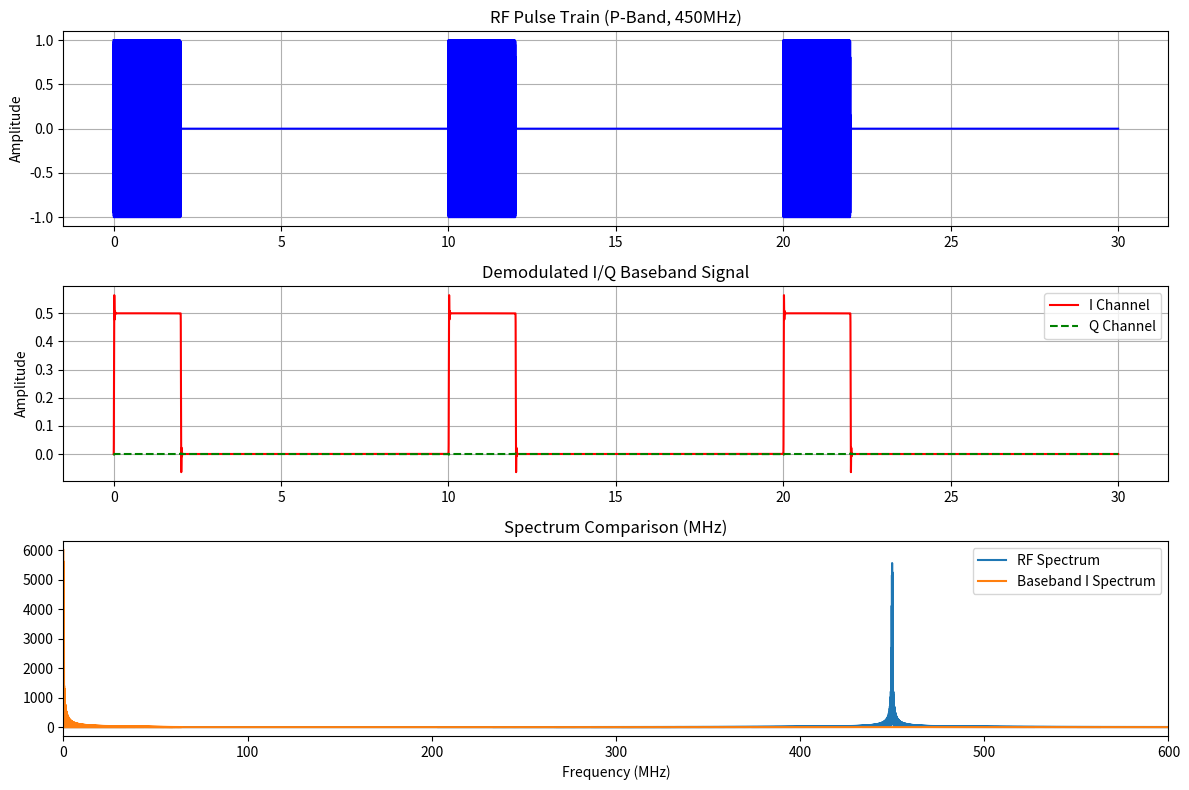

Reproduce this figure in Python.
import numpy as np
import matplotlib.pyplot as plt
from scipy.signal import butter, lfilter

# --- 参数设置 ---
fc = 450e6          # P波段载频 450MHz
fs = 2e9            # 采样率 2GHz (为了看清450MHz波形)
tau = 2e-6          # 脉宽 2us
pri = 10e-6         # 脉冲重复间隔 10us (为了绘图清晰，缩短了PRI)
n_pulses = 3        # 仿真3个脉冲
t_total = n_pulses * pri
t = np.arange(0, t_total, 1/fs)

# --- 产生脉冲串信号 ---
# 逻辑：只有在 n*PRI < t < n*PRI + tau 时信号才不为0
s_t = np.zeros_like(t)
for n in range(n_pulses):
    idx = (t >= n*pri) & (t < n*pri + tau)
    s_t[idx] = np.cos(2*np.pi*fc*t[idx])

# --- 正交解调 ---
lo_i = np.cos(2*np.pi*fc*t)
lo_q = -np.sin(2*np.pi*fc*t)

# 混频 (包含脉冲和空隙)
mixed_i = s_t * lo_i
mixed_q = s_t * lo_q

# 低通滤波提取基带 (设计一个截止频率远小于fc的滤波器)
def lowpass_filter(data, cutoff, fs, order=5):
    b, a = butter(order, cutoff / (0.5 * fs), btype='low')
    return lfilter(b, a, data)

# 截止频率设为 50MHz，足以通过单频脉冲的频谱
baseband_i = lowpass_filter(mixed_i, 50e6, fs)
baseband_q = lowpass_filter(mixed_q, 50e6, fs)

# --- 绘图 ---
plt.figure(figsize=(12, 8))

# 1. 射频脉冲串 (放大看前两个脉冲)
plt.subplot(3, 1, 1)
plt.plot(t * 1e6, s_t, color='blue')
plt.title("RF Pulse Train (P-Band, 450MHz)")
plt.ylabel("Amplitude")
plt.grid(True)

# 2. 解调后的 I 路 (基带)
plt.subplot(3, 1, 2)
plt.plot(t * 1e6, baseband_i, color='red', label='I Channel')
plt.plot(t * 1e6, baseband_q, color='green', linestyle='--', label='Q Channel')
plt.title("Demodulated I/Q Baseband Signal")
plt.ylabel("Amplitude")
plt.legend()
plt.grid(True)

# 3. 频谱对比 (展示能量集中在fc处和下变频到0处)
plt.subplot(3, 1, 3)
freqs = np.fft.fftfreq(len(t), 1/fs)
S_f = np.abs(np.fft.fft(s_t))
I_f = np.abs(np.fft.fft(baseband_i))
plt.plot(freqs[:len(freqs)//2] * 1e-6, S_f[:len(freqs)//2], label='RF Spectrum')
plt.plot(freqs[:len(freqs)//2] * 1e-6, I_f[:len(freqs)//2], label='Baseband I Spectrum')
plt.xlim(0, 600) # 只看 0-600MHz
plt.title("Spectrum Comparison (MHz)")
plt.xlabel("Frequency (MHz)")
plt.legend()
plt.tight_layout()
plt.show()
